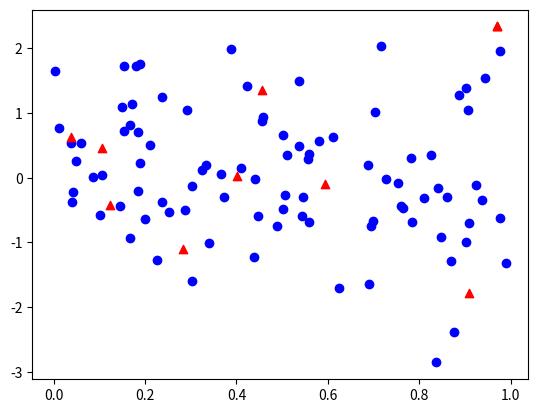

Generate this figure with matplotlib:
import numpy as np
import matplotlib.pyplot as pl

N = 100
xmax = 1.
v_sigma = 2.5 / 2. # 95% of the samples contained within 0, 5
v_mean  = 2.5      # mean at 2.5

N_sub = 10
v_sub_index = np.random.randint(0, N, N_sub)

particle_position = np.random.rand (N) * xmax
particle_velocity = np.random.randn(N)

particle_position_sub   = np.array(particle_position[v_sub_index])
particle_velocity_sub   = np.array(particle_velocity[v_sub_index])
particle_position_nosub = np.delete(particle_position, v_sub_index)
particle_velocity_nosub = np.delete(particle_velocity, v_sub_index)

pl.scatter(particle_position_nosub, particle_velocity_nosub, color='b', marker='o')
pl.scatter(particle_position_sub  , particle_velocity_sub  , color='r', marker='^')
pl.show()